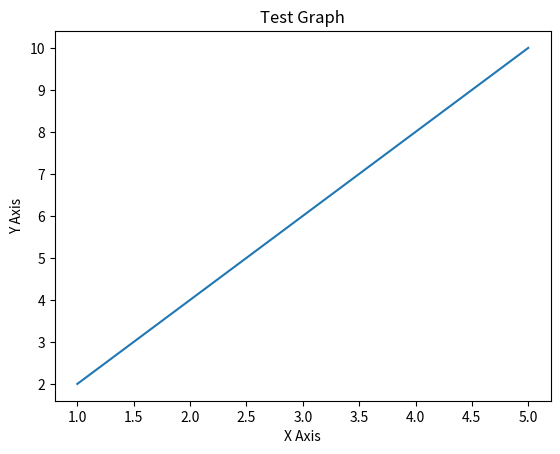

This chart was generated by the following Python code:
# Import libraries
import numpy as np
import matplotlib.pyplot as plt

# Create sample data using NumPy
x = np.array([1, 2, 3, 4, 5])
y = x * 2  # Multiply each value by 2

# Print to confirm NumPy works
print("X values:", x)
print("Y values:", y)

# Create a simple plot using Matplotlib
plt.plot(x, y)

# Add labels and title
plt.title("Test Graph")
plt.xlabel("X Axis")
plt.ylabel("Y Axis")

# Show the graph
plt.show()
